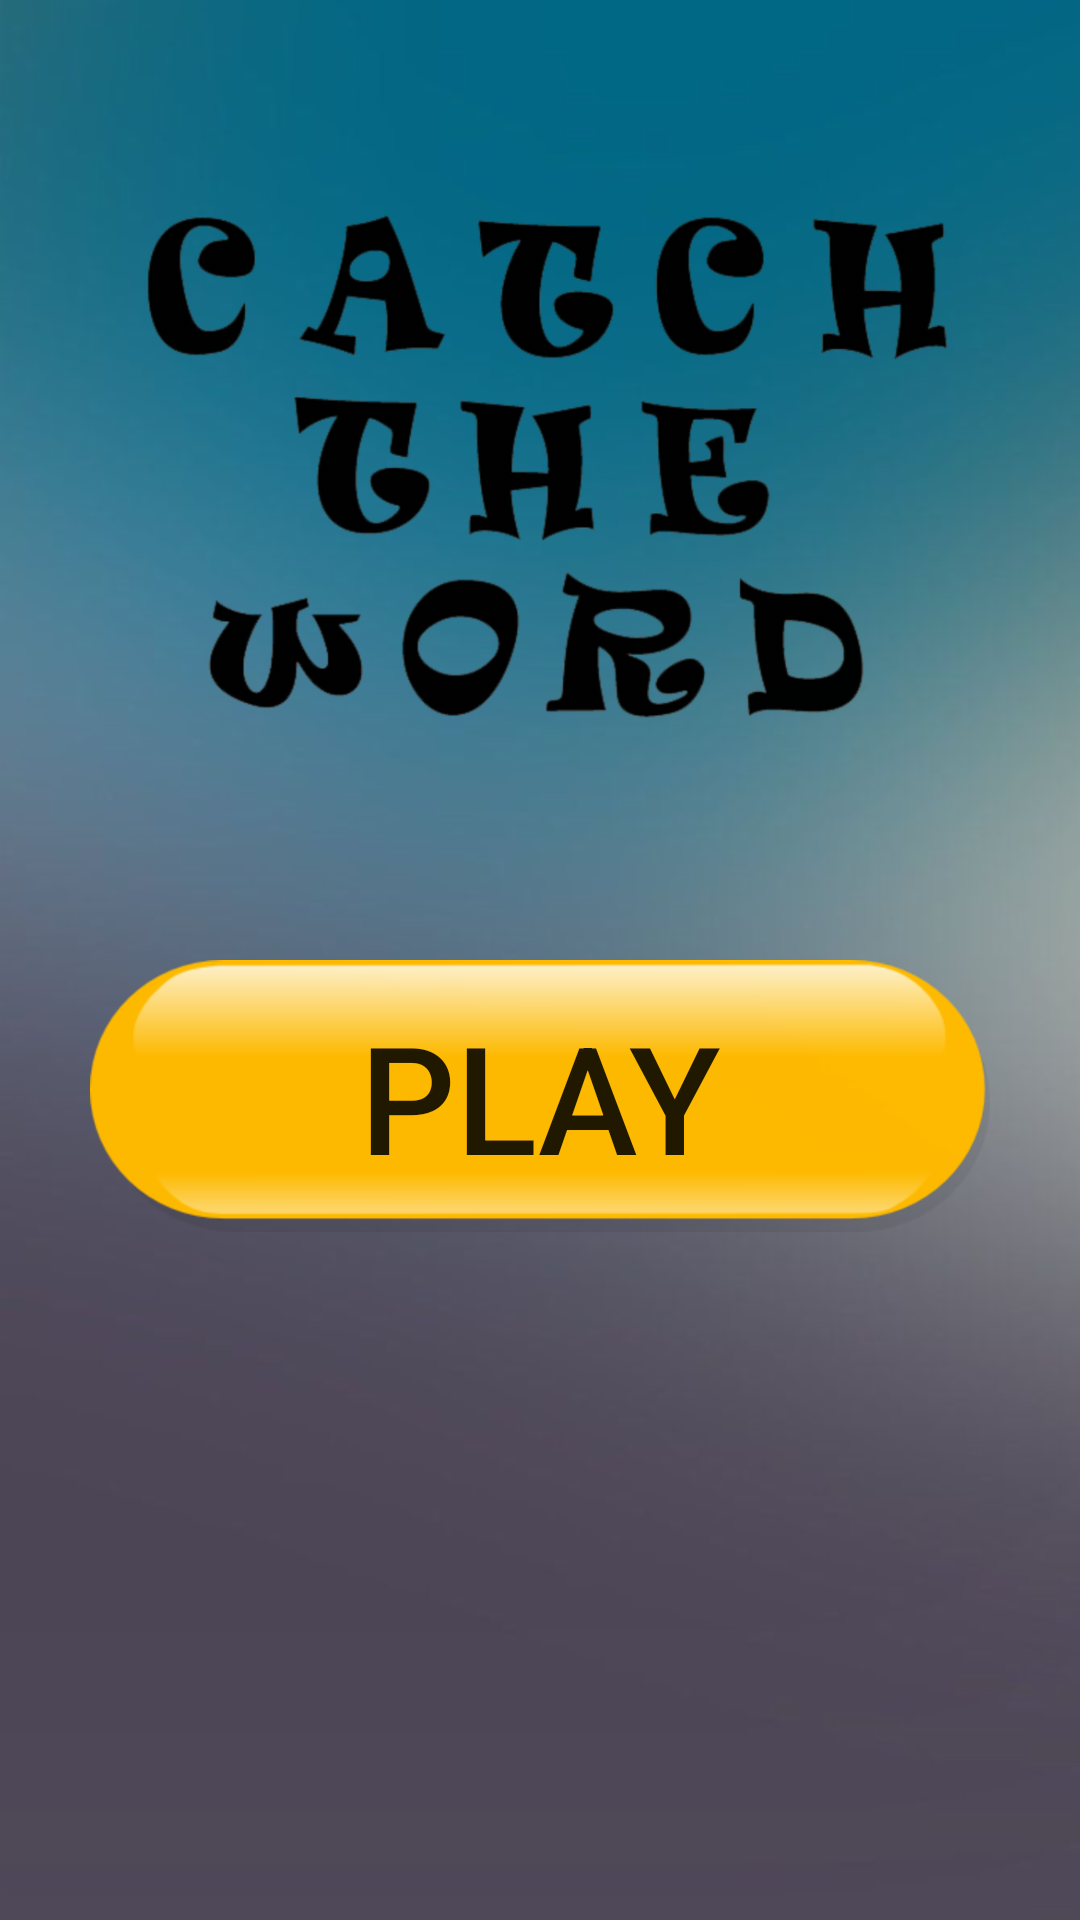

Produce the Android XML layout that renders to this screen, including the resource entries it uses.
<!-- AndroidManifest.xml: application theme AppTheme -->
<!-- res/layout/activity_man1.xml -->
<?xml version="1.0" encoding="utf-8"?>
<LinearLayout xmlns:android="http://schemas.android.com/apk/res/android"
    xmlns:app="http://schemas.android.com/apk/res-auto"
    xmlns:tools="http://schemas.android.com/tools"
    android:layout_width="match_parent"
    android:orientation="vertical"
    android:layout_height="match_parent"
    android:background="@drawable/background"
    tools:context=".Man1">



    <ImageView
        android:layout_marginTop="50dp"
        android:layout_width="wrap_content"
        android:layout_height="200dp"
        android:layout_gravity="center"
        android:src="@drawable/logo"
        />
    <Button
        android:layout_width="wrap_content"
        android:layout_height="wrap_content"
        android:text="Play"
        android:layout_marginTop="70dp"
        android:onClick="showPlay"
        android:textSize="50sp"
        android:background="@drawable/buttonsplay"
        android:layout_gravity="center_horizontal"/>

</LinearLayout>
<!-- resources referenced by this layout -->
<resources>
  <!-- drawable background: png bitmap (drawable-hdpi, 135679 bytes) -->
  <!-- drawable buttonsplay: png bitmap (drawable-hdpi, 7878 bytes) -->
  <!-- drawable logo: jpg bitmap (drawable, 33109 bytes) -->
  <style name="AppTheme" parent="Theme.AppCompat.Light.NoActionBar">
          
          <item name="colorPrimary">@color/colorPrimary</item>
          <item name="colorPrimaryDark">@color/colorPrimaryDark</item>
          <item name="colorAccent">@color/colorAccent</item>
  
      </style>
  <color name="colorPrimary">#3F51B5</color>
  <color name="colorPrimaryDark">#303F9F</color>
  <color name="colorAccent">#f70000</color>
</resources>
